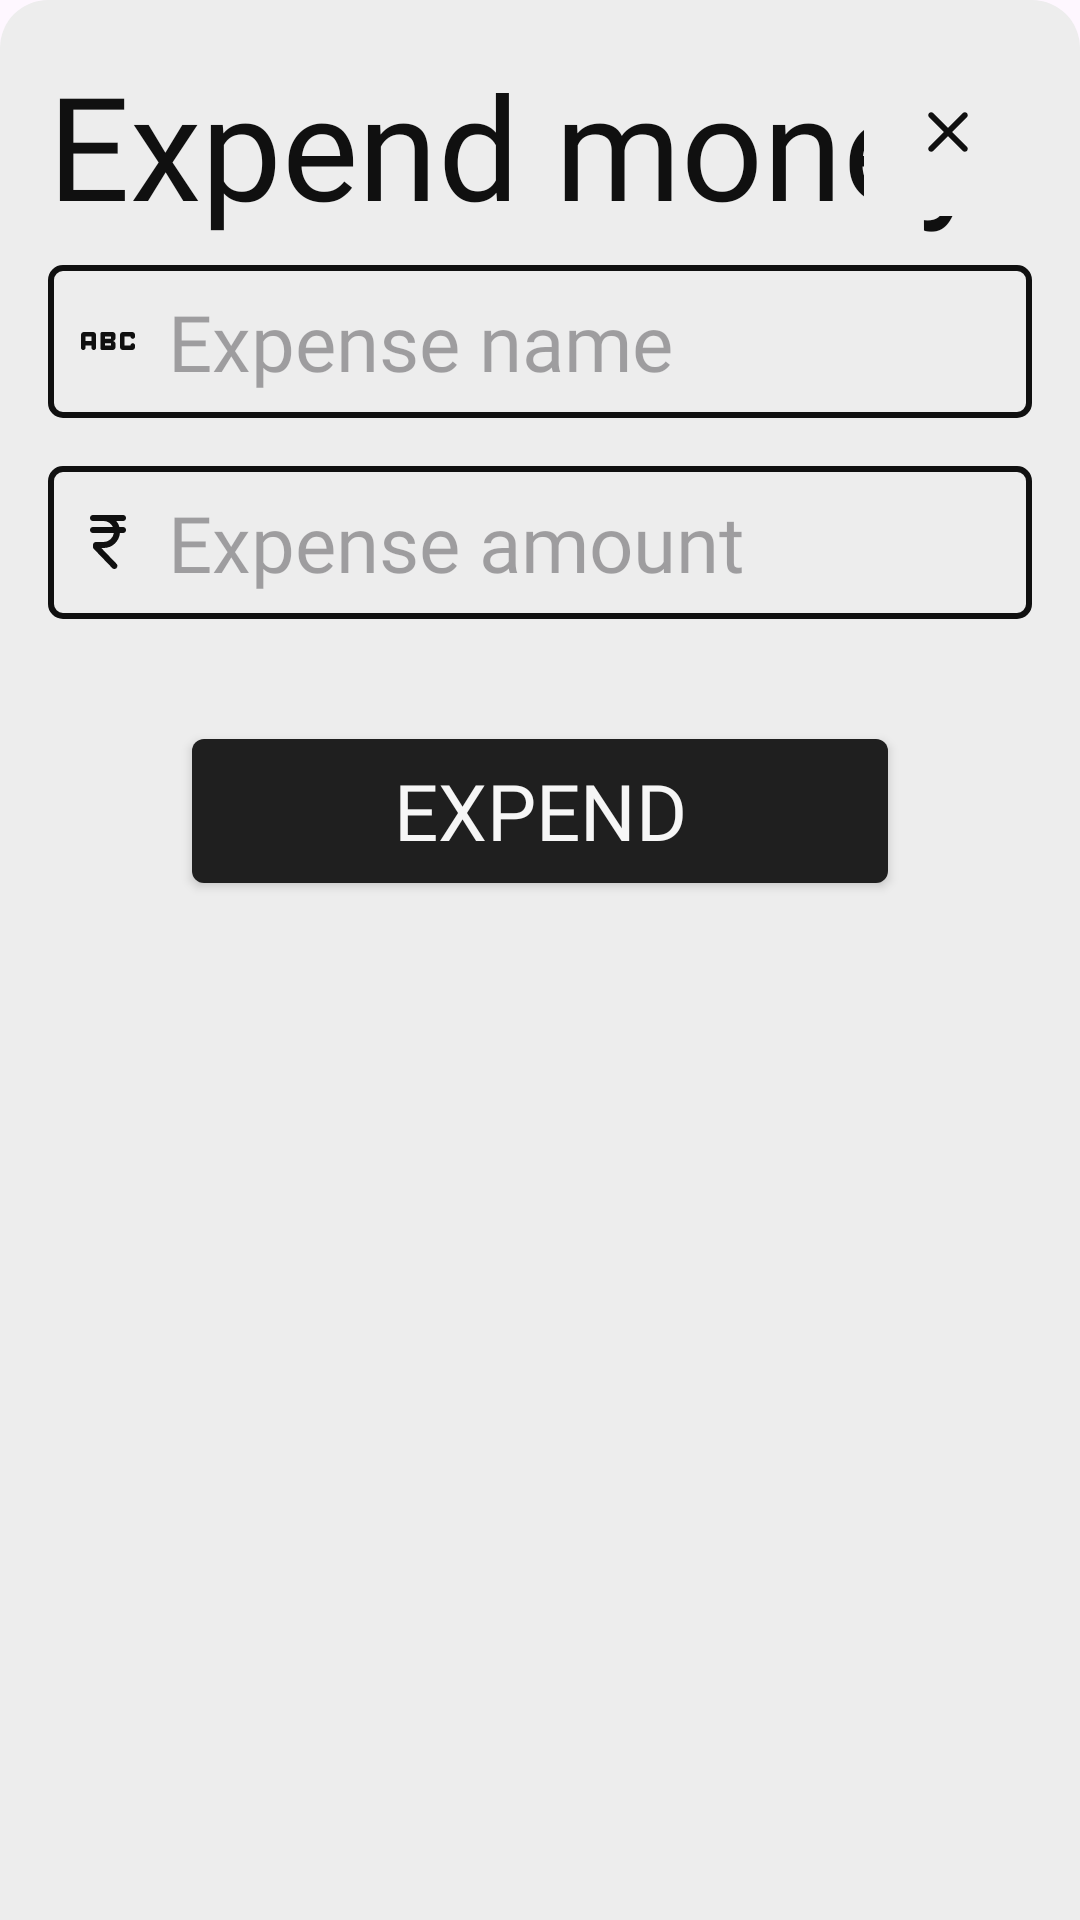

Layout XML and referenced resources for this Android screen:
<!-- AndroidManifest.xml: application theme Theme.ExTrack -->
<!-- res/layout/bottom_sheet_expend.xml -->
<?xml version="1.0" encoding="utf-8"?>
<ScrollView xmlns:android="http://schemas.android.com/apk/res/android"
    android:layout_width="match_parent"
    android:layout_height="wrap_content"
    xmlns:app="http://schemas.android.com/apk/res-auto"
    android:orientation="vertical"
    android:background="@drawable/bs_bg"
    android:padding="16dp"
    android:backgroundTint="@color/off_bg">

    <LinearLayout
        android:layout_width="match_parent"
        android:layout_height="wrap_content"
        android:orientation="vertical"
        android:background="@color/bg"
        android:gravity="center"
        android:backgroundTint="@color/off_bg"
        >

        <RelativeLayout
            android:layout_width="match_parent"
            android:layout_height="wrap_content">

            <TextView
                android:layout_width="wrap_content"
                android:layout_height="wrap_content"
                app:backgroundTint="@color/off_fg"
                android:text="Expend money"
                android:textColor="@color/fg"
                android:textSize="48sp"
                android:fontFamily="@font/dongle_bold"
                android:layout_alignParentLeft="true"
                />

            <ImageButton
                android:id="@+id/ib_expend_bs_close"
                android:layout_width="wrap_content"
                android:layout_height="wrap_content"
                android:src="@drawable/ic_close"
                android:background="@color/off_bg"
                android:padding="16dp"
                android:layout_alignParentRight="true"
                android:foreground="?attr/selectableItemBackgroundBorderless"/>

        </RelativeLayout>

        <EditText
            android:id="@+id/et_expend_expense_name"
            android:layout_width="match_parent"
            android:layout_height="wrap_content"
            android:layout_marginVertical="8dp"
            android:background="@drawable/et_bg"
            android:drawableLeft="@drawable/ic_abc"
            android:drawablePadding="8dp"
            android:hint="Expense name"
            android:inputType="textCapWords"
            android:padding="8dp"
            android:textSize="26sp" />
        <EditText
            android:id="@+id/et_expend_expense_amount"
            android:layout_width="match_parent"
            android:layout_height="wrap_content"
            android:layout_marginVertical="8dp"
            android:background="@drawable/et_bg"
            android:drawableLeft="@drawable/ic_rupee"
            android:drawablePadding="8dp"
            android:hint="Expense amount"
            android:padding="8dp"
            android:fontFamily="@font/dongle_regular"
            android:inputType="numberDecimal"
            android:textSize="26sp" />

        <Button
            android:id="@+id/btn_expend"
            android:layout_width="match_parent"
            android:layout_height="wrap_content"
            android:background="@drawable/btn_bg"
            app:backgroundTint="@color/off_fg"
            android:text="Expend"
            android:textColor="@color/bg"
            android:textSize="26sp"
            android:layout_marginVertical="32dp"
            android:layout_marginHorizontal="48dp"
            />

    </LinearLayout>

</ScrollView>
<!-- resources referenced by this layout -->
<resources>
  <color name="bg">#F6F6F6</color>
  <color name="fg">#101010</color>
  <color name="off_bg">#EDEDED</color>
  <color name="off_fg">#1F1F1F</color>
  <!-- drawable bs_bg (drawable) -->
  <?xml version="1.0" encoding="utf-8"?>
  <shape xmlns:android="http://schemas.android.com/apk/res/android" android:shape="rectangle">
  
      <corners
          android:topLeftRadius="16dp"
          android:topRightRadius="16dp"
          />
      <solid
          android:color="@color/bg"/>
  
  </shape>
  <!-- drawable btn_bg (drawable) -->
  <?xml version="1.0" encoding="utf-8"?>
  <ripple xmlns:android="http://schemas.android.com/apk/res/android" android:color="@color/black">
  
      <item android:id="@+id/btn_ripple">
          <shape android:shape="rectangle">
              <corners
                  android:radius="4dp"
                  />
              <solid
                  android:color="@color/fg"/>
          </shape>
      </item>
  
  </ripple>
  <!-- drawable et_bg (drawable) -->
  <?xml version="1.0" encoding="utf-8"?>
  <shape xmlns:android="http://schemas.android.com/apk/res/android" android:shape="rectangle">
  
      <corners
          android:radius="4dp"
          />
      <stroke
          android:width="2dp"
          android:color="@color/fg"/>
  
  </shape>
  <!-- drawable ic_close (drawable) -->
  <vector xmlns:android="http://schemas.android.com/apk/res/android"
      android:width="24dp"
      android:height="24dp"
      android:viewportWidth="960"
      android:viewportHeight="960"
      android:tint="@color/fg">
    <path
        android:fillColor="@android:color/white"
        android:pathData="M480,536L284,732Q273,743 256,743Q239,743 228,732Q217,721 217,704Q217,687 228,676L424,480L228,284Q217,273 217,256Q217,239 228,228Q239,217 256,217Q273,217 284,228L480,424L676,228Q687,217 704,217Q721,217 732,228Q743,239 743,256Q743,273 732,284L536,480L732,676Q743,687 743,704Q743,721 732,732Q721,743 704,743Q687,743 676,732L480,536Z"/>
  </vector>
  <!-- drawable ic_rupee (drawable) -->
  <vector xmlns:android="http://schemas.android.com/apk/res/android"
      android:width="24dp"
      android:height="24dp"
      android:viewportWidth="960"
      android:viewportHeight="960"
      android:tint="@color/fg">
    <path
        android:fillColor="@android:color/white"
        android:pathData="M537,828L291,572Q286,567 283,559.5Q280,552 280,544L280,520Q280,503 291.5,491.5Q303,480 320,480L420,480Q473,480 511.5,445.5Q550,411 558,360L280,360Q263,360 251.5,348.5Q240,337 240,320Q240,303 251.5,291.5Q263,280 280,280L546,280Q529,245 495.5,222.5Q462,200 420,200L280,200Q263,200 251.5,188.5Q240,177 240,160Q240,143 251.5,131.5Q263,120 280,120L680,120Q697,120 708.5,131.5Q720,143 720,160Q720,177 708.5,188.5Q697,200 680,200L590,200Q604,217 615,237Q626,257 632,280L680,280Q697,280 708.5,291.5Q720,303 720,320Q720,337 708.5,348.5Q697,360 680,360L639,360Q631,445 569,502.5Q507,560 420,560L391,560L595,772Q613,791 602.5,815.5Q592,840 566,840Q558,840 550.5,837Q543,834 537,828Z"/>
  </vector>
  <style name="Theme.ExTrack" parent="Base.Theme.ExTrack" />
  <color name="black">#FF000000</color>
  <style name="Base.Theme.ExTrack" parent="Theme.Material3.DayNight.NoActionBar">
          <item name="fontFamily">@font/dongle_regular</item>
          <item name="android:statusBarColor">@color/bg</item>
          <item name="android:windowLightStatusBar">true</item>
          <item name="android:navigationBarColor">@color/off_bg</item>
          <item name="colorSecondaryContainer">@color/nav_bg</item>
          <item name="colorOnSecondaryContainer">@color/off_bg</item>
      </style>
  <color name="nav_bg">#991D1D1D</color>
</resources>
